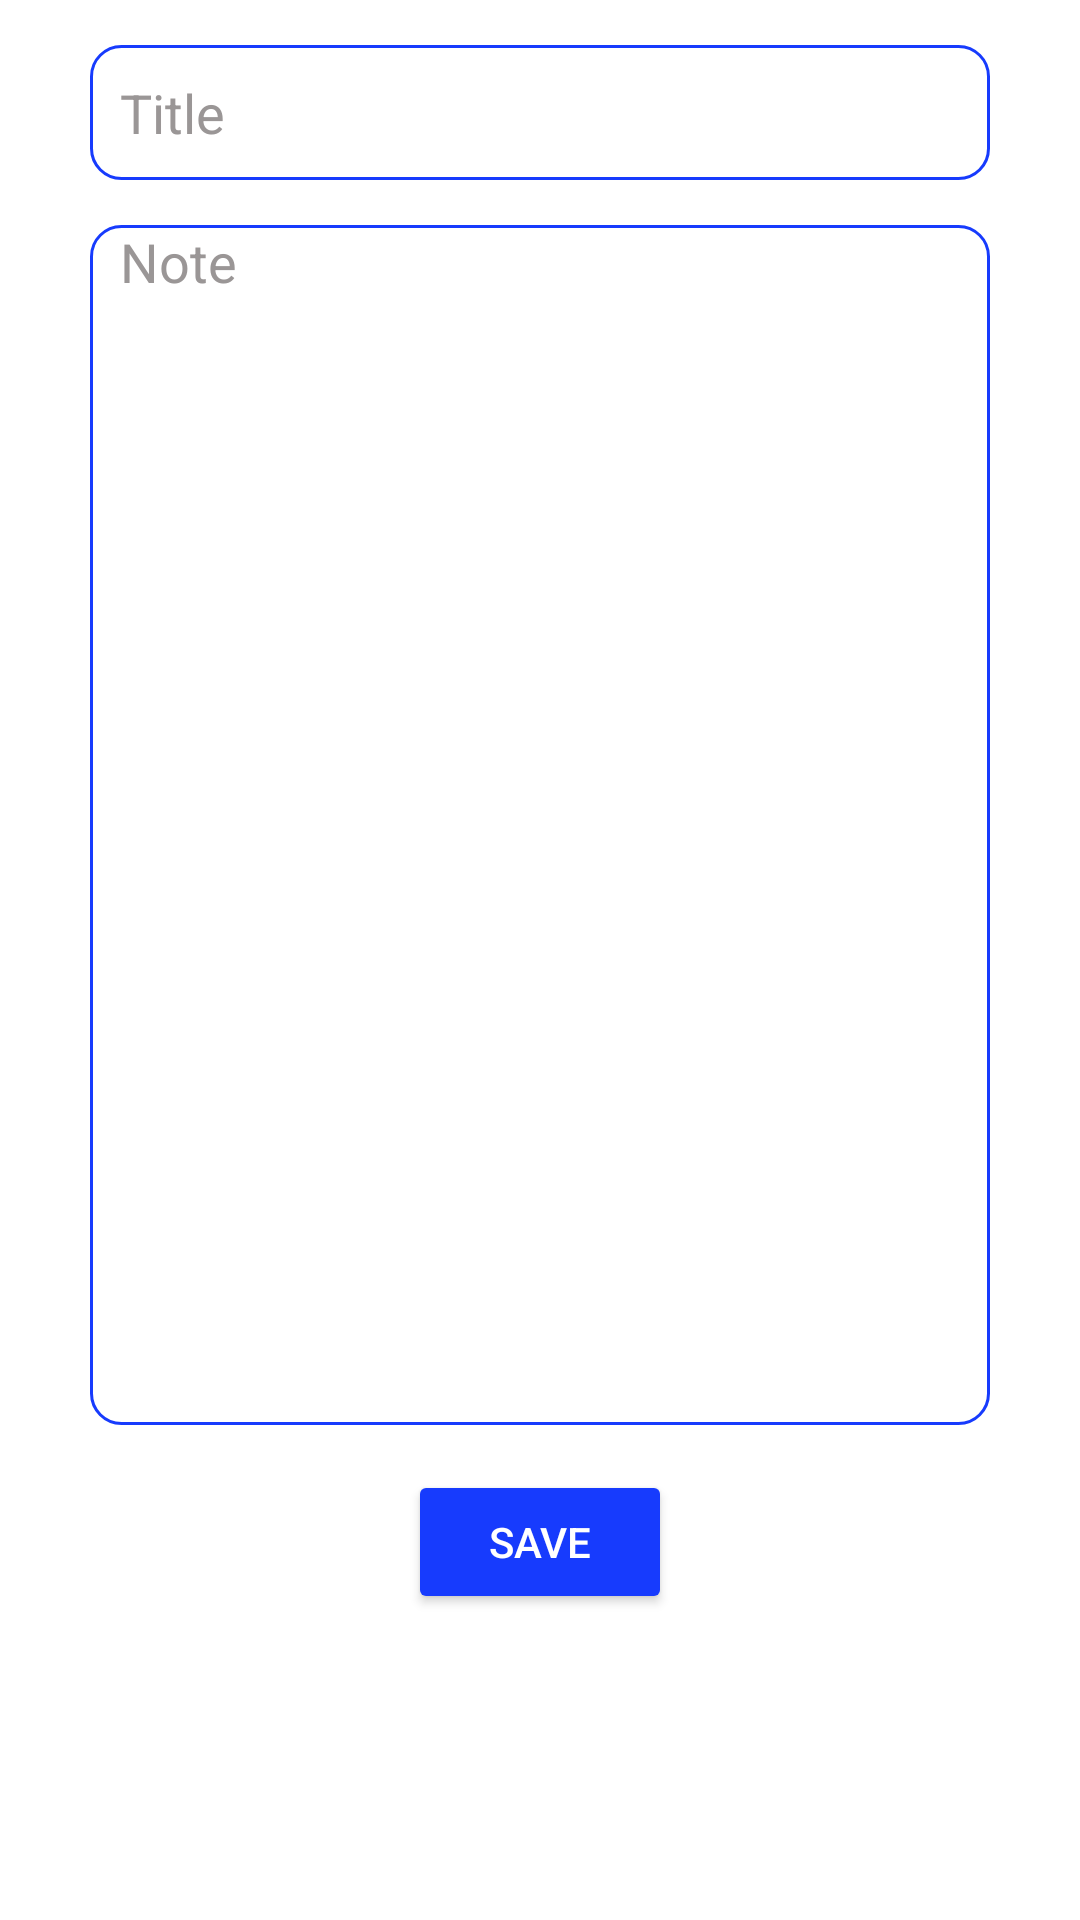

Android layout source for this screen:
<!-- AndroidManifest.xml: application theme Theme.NoteBook2 -->
<!-- res/layout/fragment_insert_note.xml -->
<?xml version="1.0" encoding="utf-8"?>
<androidx.constraintlayout.widget.ConstraintLayout
    xmlns:android="http://schemas.android.com/apk/res/android"
    xmlns:app="http://schemas.android.com/apk/res-auto"
    xmlns:tools="http://schemas.android.com/tools"
    android:layout_width="match_parent"
    android:layout_height="match_parent"
    android:background="@color/white"
    tools:context=".View.InsertNoteFragment">

    <LinearLayout
        android:id="@+id/linearLayout2"
        android:layout_width="0dp"
        android:layout_height="0dp"
        android:orientation="vertical"
        app:layout_constraintBottom_toBottomOf="parent"
        app:layout_constraintEnd_toEndOf="parent"
        app:layout_constraintStart_toStartOf="parent"
        app:layout_constraintTop_toTopOf="parent">

        <EditText
            android:id="@+id/titleEdit"
            android:layout_width="300dp"
            android:layout_height="45dp"
            android:layout_gravity="center"
            android:layout_marginTop="15dp"
            android:layout_marginBottom="15dp"
            android:background="@drawable/edit_text_bacground"
            android:ems="10"
            android:hint="Title"
            android:textColorHint="#9A9696"
            android:inputType="textPersonName"
            android:paddingLeft="10dp"
            android:text=""
            android:textColor="#000000" />

        <EditText
            android:id="@+id/noteEdit"
            android:layout_width="300dp"
            android:layout_height="400dp"
            android:layout_gravity="center"
            android:layout_marginBottom="15dp"
            android:background="@drawable/edit_text_bacground"
            android:ems="10"
            android:gravity="start|top"
            android:hint="Note"
            android:textColorHint="#9A9696"
            android:inputType="textMultiLine"
            android:paddingLeft="10dp"
            android:textColor="#000000" />

        <Button
            android:id="@+id/insertBtn"
            android:layout_width="wrap_content"
            android:layout_height="wrap_content"
            android:layout_gravity="center"
            android:onClick="saveButton"
            android:text="Save"
            android:backgroundTint="@color/blue"
            android:textColor="@color/white" />
    </LinearLayout>
</androidx.constraintlayout.widget.ConstraintLayout>
<!-- resources referenced by this layout -->
<resources>
  <color name="blue">#173BFD</color>
  <color name="white">#FFFFFFFF</color>
  <!-- drawable edit_text_bacground (drawable) -->
  <?xml version="1.0" encoding="utf-8"?>
  <shape xmlns:android="http://schemas.android.com/apk/res/android">
  
      <solid
          android:color="#ffffff"
          />
      <stroke
          android:color="@color/blue"
          android:width="1dp"
          />
      <corners
          android:radius="10dp"
          />
  </shape>
  <style name="Theme.NoteBook2" parent="Theme.MaterialComponents.DayNight.DarkActionBar">
          
          <item name="colorPrimary">@color/blue</item>
          <item name="colorPrimaryVariant">@color/purple_700</item>
          <item name="colorOnPrimary">@color/white</item>
          
          <item name="colorSecondary">@color/teal_200</item>
          <item name="colorSecondaryVariant">@color/teal_700</item>
          <item name="colorOnSecondary">@color/black</item>
          
          <item name="android:statusBarColor">@color/dark_blue</item>
          
      </style>
  <color name="purple_700">#FF3700B3</color>
  <color name="teal_200">#FF03DAC5</color>
  <color name="teal_700">#FF018786</color>
  <color name="black">#FF000000</color>
  <color name="dark_blue">#0522BF</color>
</resources>
